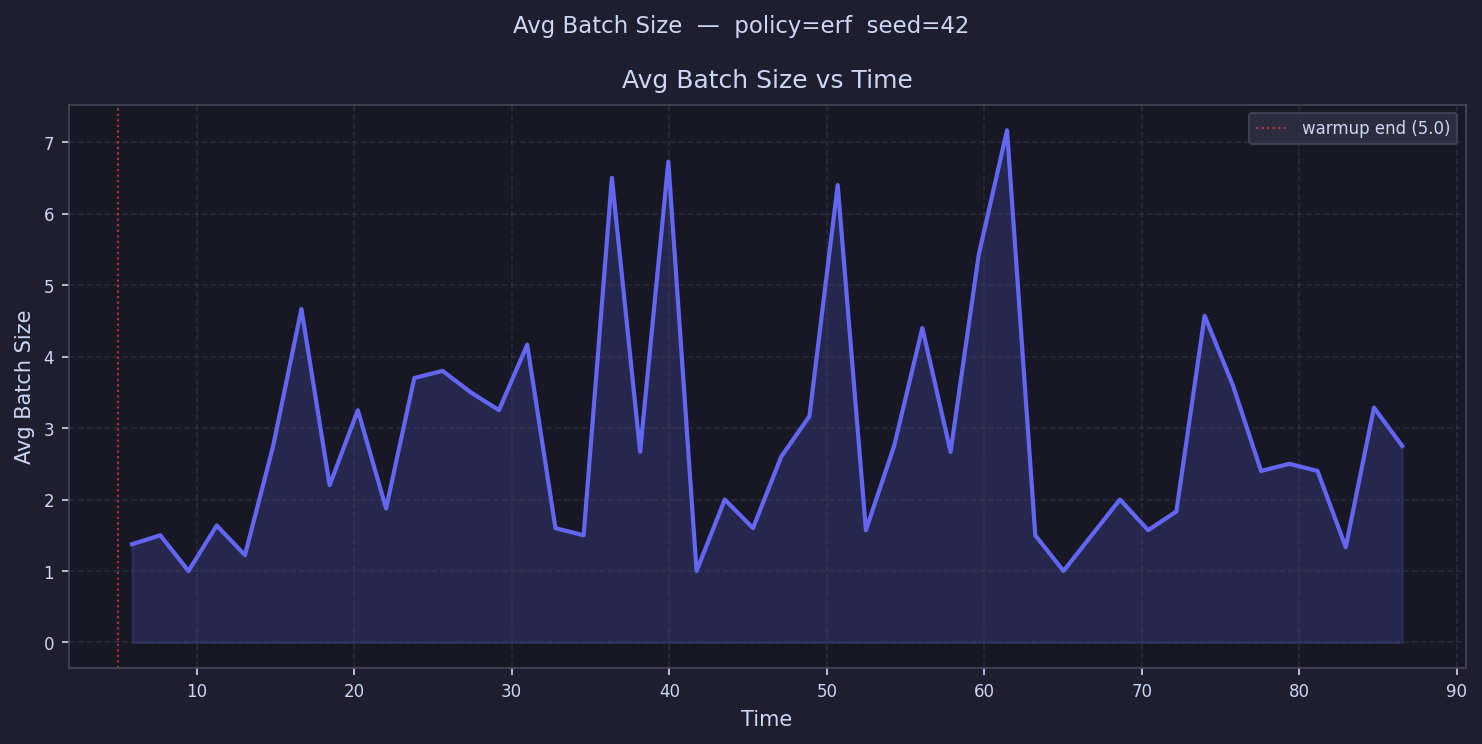

The data file committed next to this chart (first rows):
time, avg_batch_size
5.896, 1.375
7.688, 1.5
9.48, 1.0
11.27, 1.636
13.06, 1.222
14.86, 2.75
16.65, 4.667
18.44, 2.2
20.23, 3.25
22.02, 1.875
23.81, 3.7
25.61, 3.8
27.4, 3.5
29.19, 3.25
30.98, 4.167
32.77, 1.6
34.57, 1.5
36.36, 6.5
38.15, 2.667
39.94, 6.727
41.73, 1.0
43.52, 2.0
45.32, 1.6
47.11, 2.6
48.9, 3.167
50.69, 6.4
52.48, 1.571
54.28, 2.75
56.07, 4.4
57.86, 2.667
59.65, 5.429
61.44, 7.167
63.24, 1.5
65.03, 1.0
66.82, 
68.61, 2.0
70.4, 1.571
72.19, 1.833
73.99, 4.571
75.78, 3.6
77.57, 2.4
79.36, 2.5
81.15, 2.4
82.95, 1.333
84.74, 3.286
86.53, 2.75
88.32, 
90.11, 
91.9, 
93.7, 
